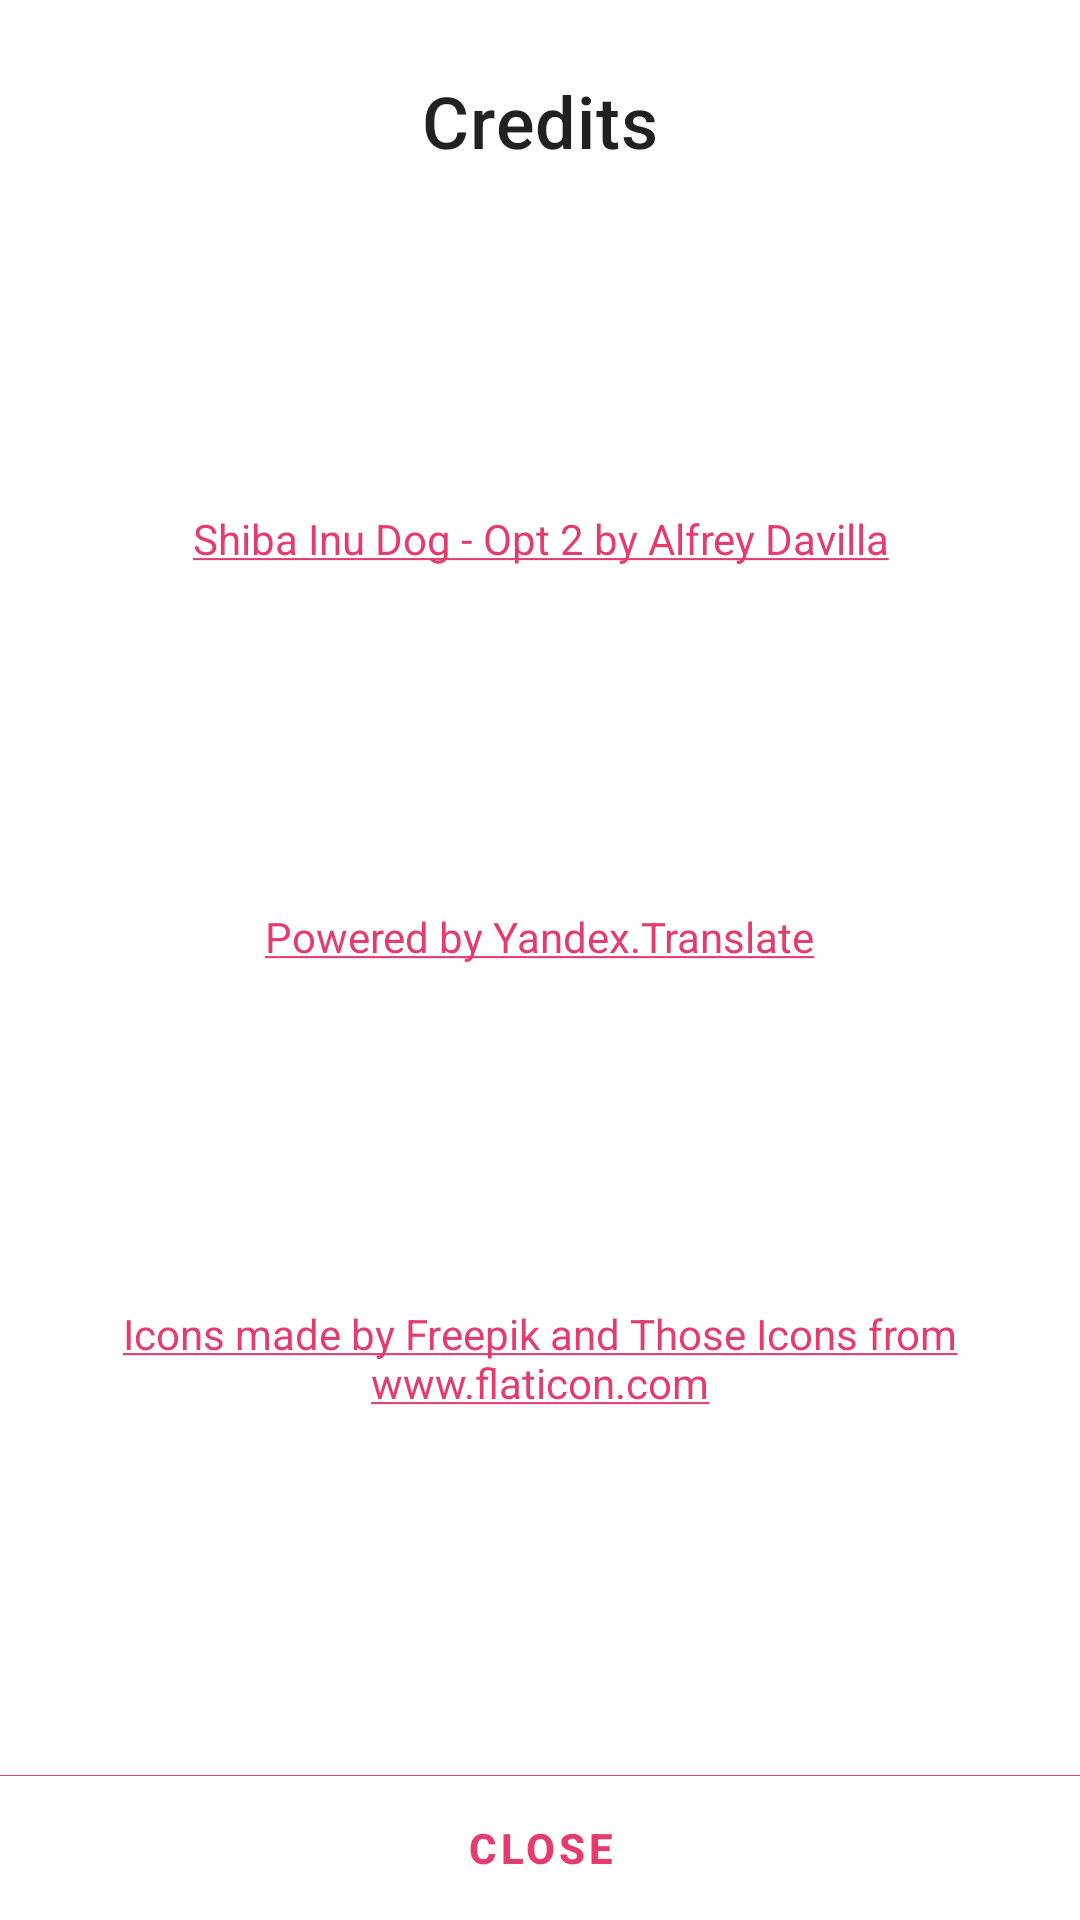

Write the Android layout XML for this screen, with the resource values it uses.
<!-- AndroidManifest.xml: application theme AppTheme -->
<!-- res/layout/credits.xml -->
<?xml version="1.0" encoding="utf-8"?>
<androidx.constraintlayout.widget.ConstraintLayout xmlns:android="http://schemas.android.com/apk/res/android"
    xmlns:app="http://schemas.android.com/apk/res-auto"
    xmlns:tools="http://schemas.android.com/tools"
    android:layout_width="320dp"
    android:layout_height="wrap_content"
    android:layout_gravity="center"
    android:background="@android:color/background_light">

    <ImageView
        android:id="@+id/line5"
        android:layout_width="0dp"
        android:layout_height="wrap_content"
        android:layout_marginBottom="48dp"
        app:layout_constraintBottom_toBottomOf="parent"
        app:layout_constraintEnd_toEndOf="parent"
        app:layout_constraintStart_toStartOf="parent"
        app:srcCompat="@color/colorAccent" />

    <TextView
        android:id="@+id/title"
        android:layout_width="wrap_content"
        android:layout_height="wrap_content"
        android:layout_marginStart="24dp"
        android:layout_marginLeft="24dp"
        android:layout_marginTop="24dp"
        android:layout_marginEnd="24dp"
        android:layout_marginRight="24dp"
        android:text="Credits"
        android:textAppearance="@style/TextAppearance.MaterialComponents.Headline6"
        android:textSize="24sp"
        app:layout_constraintEnd_toEndOf="parent"
        app:layout_constraintStart_toStartOf="parent"
        app:layout_constraintTop_toTopOf="parent" />

    <TextView
        android:id="@+id/petSource"
        android:layout_width="280dp"
        android:layout_height="wrap_content"
        android:layout_marginStart="24dp"
        android:layout_marginLeft="24dp"
        android:layout_marginTop="8dp"
        android:layout_marginEnd="24dp"
        android:layout_marginRight="24dp"
        android:gravity="center_horizontal"
        android:text="@string/petsource"
        app:layout_constraintBottom_toTopOf="@+id/yandex"
        app:layout_constraintEnd_toEndOf="parent"
        app:layout_constraintHorizontal_bias="0.5"
        app:layout_constraintStart_toStartOf="parent"
        app:layout_constraintTop_toBottomOf="@+id/title" />

    <Button
        android:id="@+id/closeButton"
        android:layout_width="0dp"
        android:layout_height="wrap_content"
        android:background="@android:color/transparent"
        android:text="Close"
        android:textColor="@color/colorAccent"
        android:textStyle="bold"
        app:layout_constraintBottom_toBottomOf="parent"
        app:layout_constraintEnd_toEndOf="parent"
        app:layout_constraintHorizontal_bias="0.5"
        app:layout_constraintStart_toStartOf="parent" />

    <TextView
        android:id="@+id/yandex"
        android:layout_width="wrap_content"
        android:layout_height="wrap_content"
        android:layout_marginTop="8dp"
        android:text="@string/yandex"
        app:layout_constraintBottom_toTopOf="@+id/iconsSource"
        app:layout_constraintEnd_toEndOf="parent"
        app:layout_constraintHorizontal_bias="0.5"
        app:layout_constraintStart_toStartOf="parent"
        app:layout_constraintTop_toBottomOf="@+id/petSource" />

    <TextView
        android:id="@+id/iconsSource"
        android:layout_width="0dp"
        android:layout_height="wrap_content"
        android:layout_marginStart="24dp"
        android:layout_marginLeft="24dp"
        android:layout_marginTop="8dp"
        android:layout_marginEnd="24dp"
        android:layout_marginRight="24dp"
        android:layout_marginBottom="16dp"
        android:gravity="center"
        android:text="@string/flaticon"
        app:layout_constraintBottom_toTopOf="@+id/closeButton"
        app:layout_constraintEnd_toEndOf="parent"
        app:layout_constraintHorizontal_bias="0.5"
        app:layout_constraintStart_toStartOf="parent"
        app:layout_constraintTop_toBottomOf="@+id/yandex" />


</androidx.constraintlayout.widget.ConstraintLayout>
<!-- resources referenced by this layout -->
<resources>
  <color name="colorAccent">#E43C6F</color>
  <string name="flaticon"><a href="https://www.flaticon.com/">Icons made by Freepik and Those Icons from www.flaticon.com</a></string>
  <string name="petsource"><a href="https://dribbble.com/vaneltia">Shiba Inu Dog - Opt 2 by Alfrey Davilla</a></string>
  <string name="yandex"><a href="http://translate.yandex.com/">Powered by Yandex.Translate</a></string>
  <style name="AppTheme" parent="Theme.MaterialComponents.Light.DarkActionBar">
          
          <item name="colorPrimary">@color/colorPrimary</item>
          <item name="colorPrimaryDark">@color/colorPrimaryDark</item>
          <item name="colorAccent">@color/colorAccent</item>
      </style>
  <color name="colorPrimary">#37618B</color>
  <color name="colorPrimaryDark">#1E3C69</color>
</resources>
